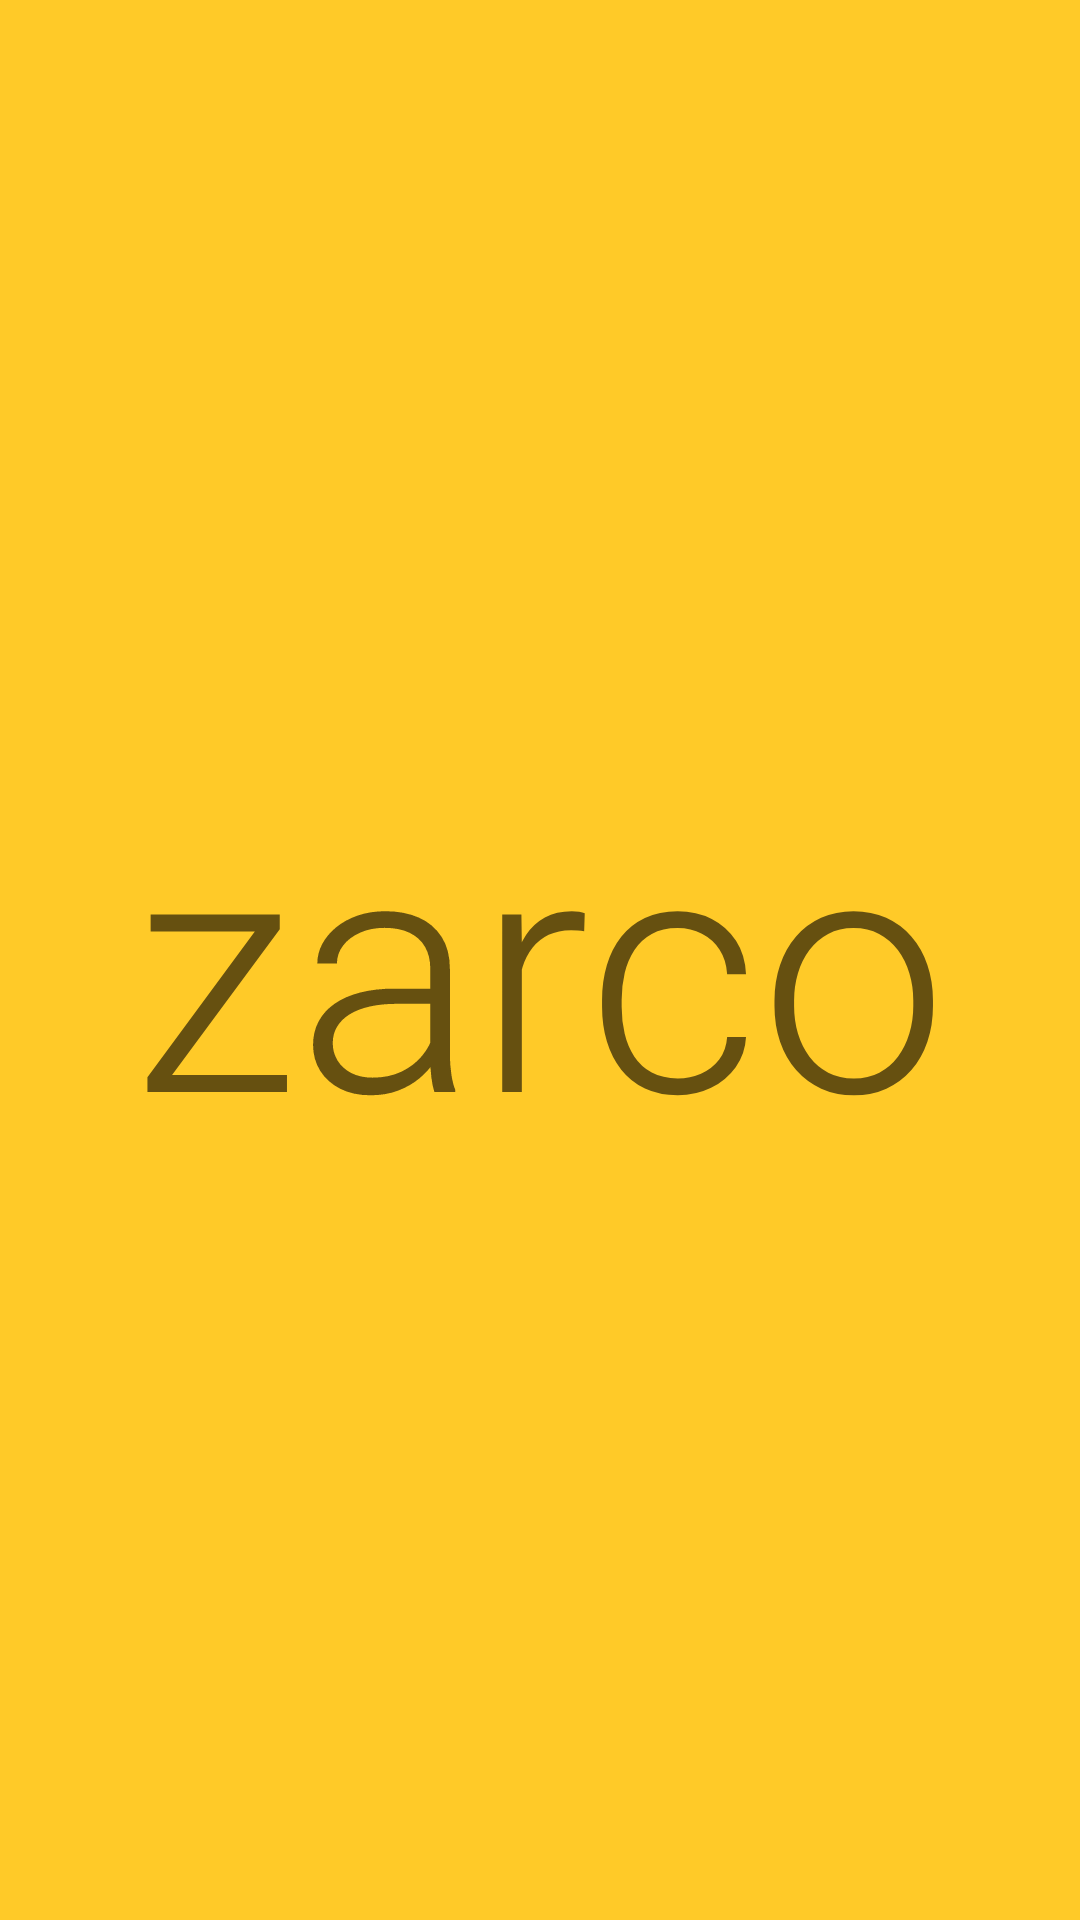

Write the Android layout XML for this screen, with the resource values it uses.
<!-- AndroidManifest.xml: activity theme AppTheme.NoActionBar -->
<!-- res/layout/activity_loading.xml -->
<?xml version="1.0" encoding="utf-8"?>
<android.support.constraint.ConstraintLayout xmlns:android="http://schemas.android.com/apk/res/android"
    xmlns:app="http://schemas.android.com/apk/res-auto"
    xmlns:tools="http://schemas.android.com/tools"
    android:layout_width="match_parent"
    android:layout_height="match_parent"
    tools:context="br.joinville.zarco.LoadingActivity"
    android:background="@color/colorPrimary">

    <TextView
        android:layout_width="wrap_content"
        android:layout_height="wrap_content"
        android:text="zarco"
        android:textAppearance="@style/TextAppearance.AppCompat.Display4"
        app:layout_constraintBottom_toBottomOf="parent"
        app:layout_constraintLeft_toLeftOf="parent"
        app:layout_constraintRight_toRightOf="parent"
        app:layout_constraintTop_toTopOf="parent" />

</android.support.constraint.ConstraintLayout>
<!-- resources referenced by this layout -->
<resources>
  <color name="colorPrimary">#FFCA28</color>
  <style name="AppTheme.NoActionBar" parent="Theme.AppCompat.Light.DarkActionBar">
          <item name="windowActionBar">false</item>
          <item name="windowNoTitle">true</item>
          <item name="android:windowFullscreen">true</item>
      </style>
</resources>
